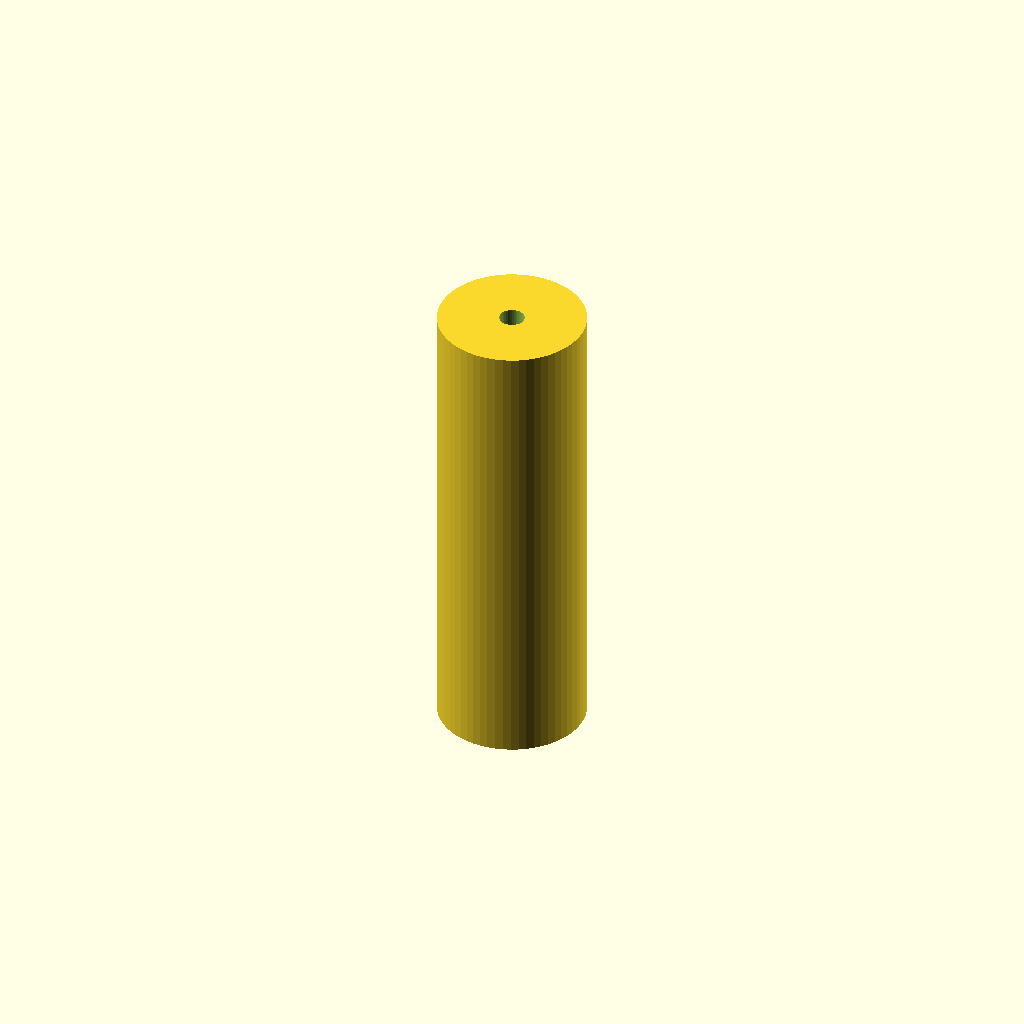
Cell 1: the model at its default parameters.
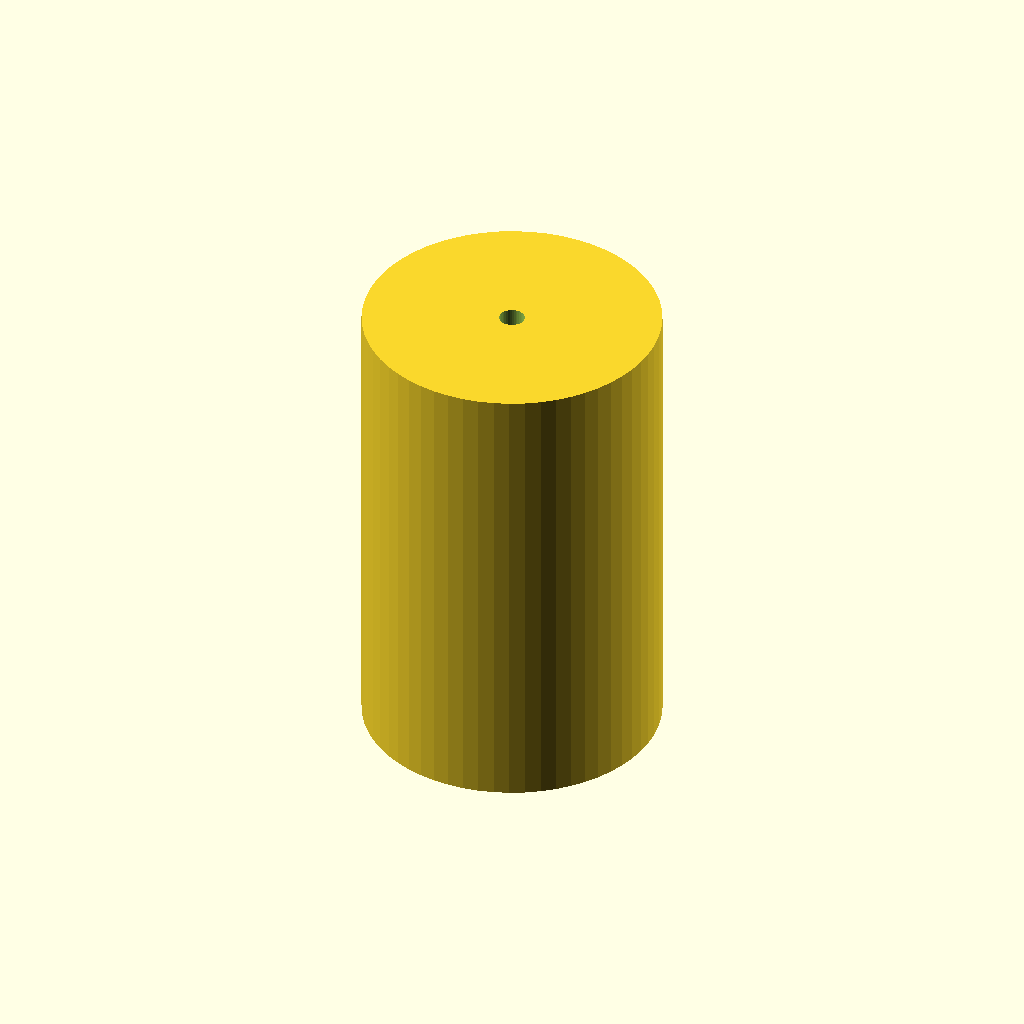
Cell 2 — roller_radius set to 31.7, the other parameters unchanged.
One fixed orthographic camera (rotation 55°, 0°, 25°; colour scheme Cornfield) for every cell.
Source of the model, output/swarm_revisions/cand_d3ecfb08/model.scad:

        wall_thickness = 2.73;
        bore_clearance = 0.726;
        roller_radius = 15.85;

        module roller() {
            difference() {
                cylinder(h=100, r=roller_radius, $fn=60);
                translate([0,0,-5])
                    cylinder(h=110, r=bore_clearance + 2, $fn=40);
            }
        }
        roller();
        
Parameter table extracted from the source (name, type, default, range or options):
wall_thickness: number, default 2.73
bore_clearance: number, default 0.726
roller_radius: number, default 15.85
